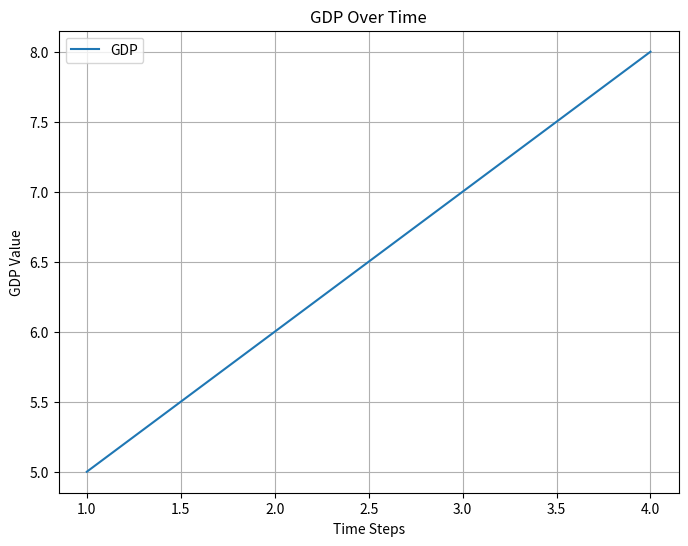

Generate this figure with matplotlib:
import matplotlib.pyplot as plt

def plot_gdp(data, time_steps):
    plt.figure(figsize=(8, 6))
    plt.plot(time_steps, data, label='GDP')
    plt.xlabel('Time Steps')
    plt.ylabel('GDP Value')
    plt.title('GDP Over Time')
    plt.legend()
    plt.grid(True)
    plt.show()

plot_gdp([5,6,7,8], [1,2,3,4])